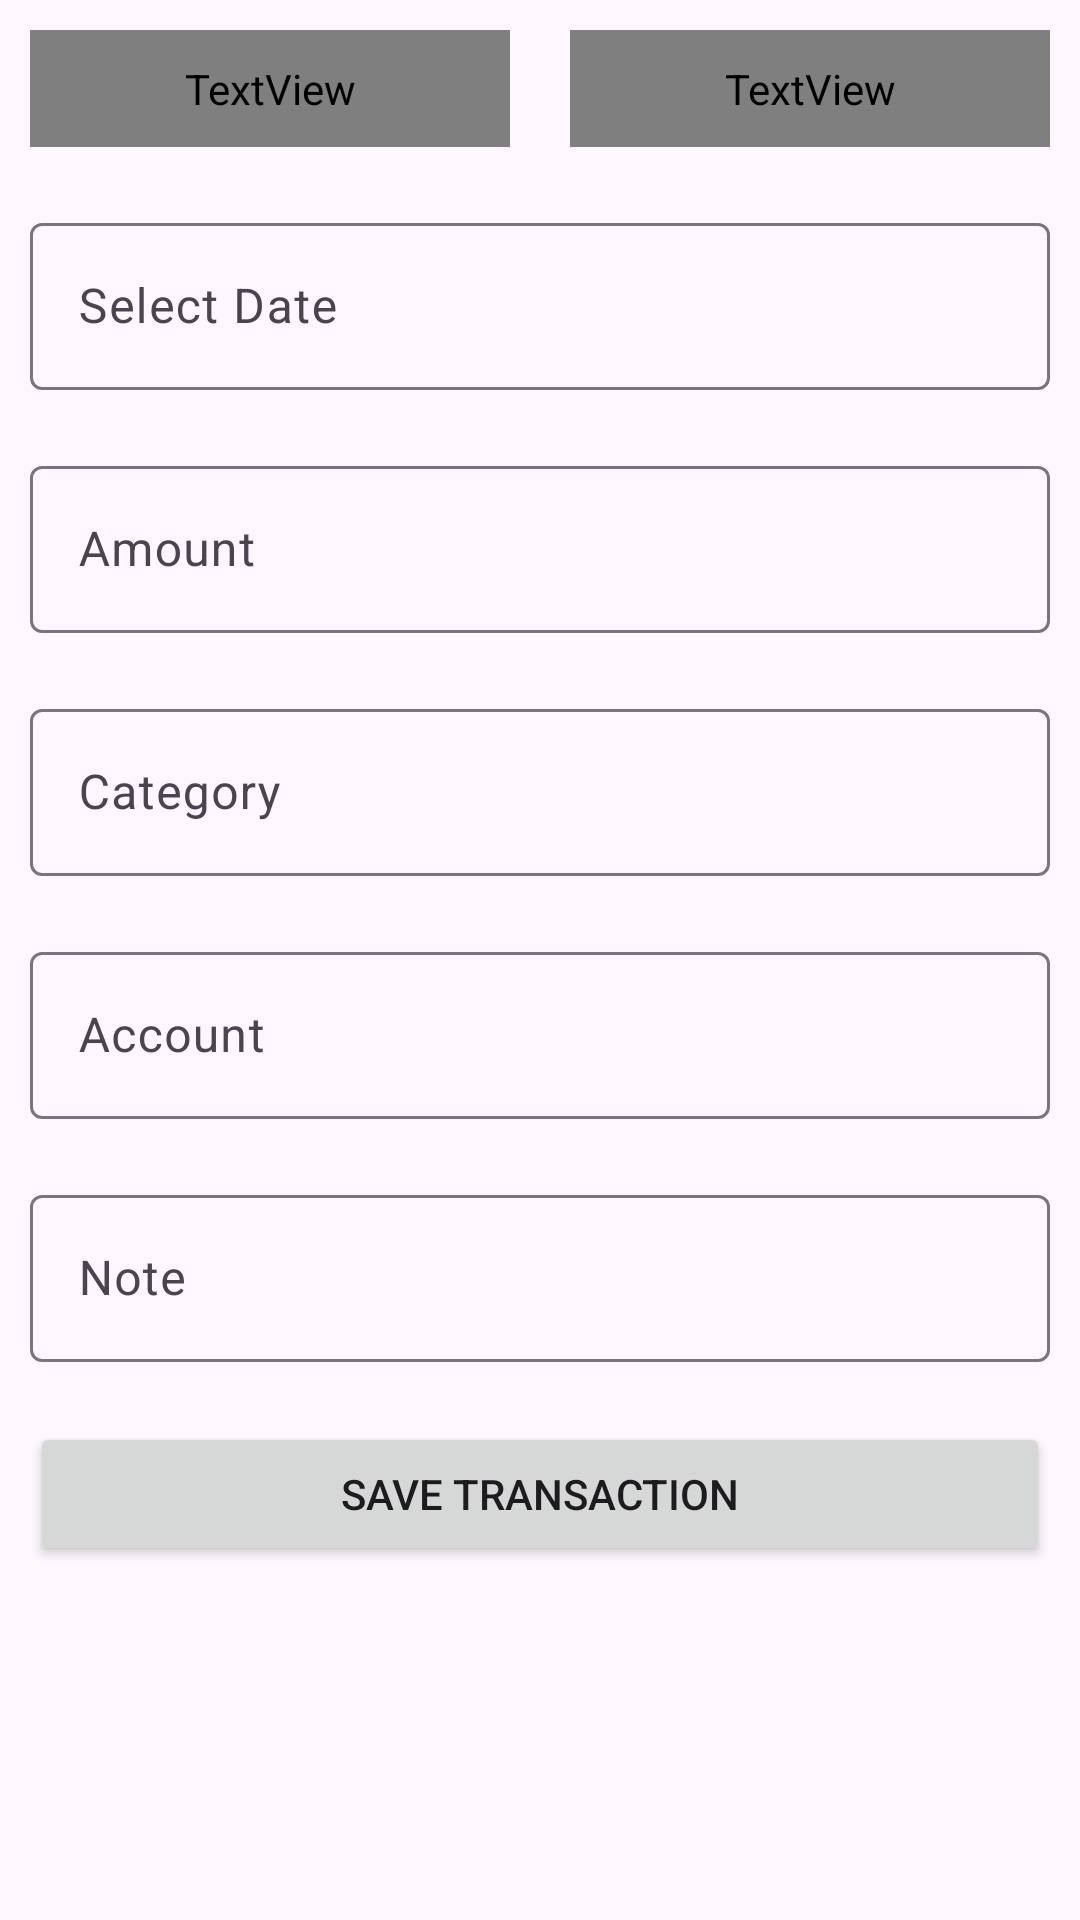

The Android layout XML behind this screen, and the referenced resources:
<!-- AndroidManifest.xml: application theme Theme.ExpManager -->
<!-- res/layout/fragment_add_transaction.xml -->
<?xml version="1.0" encoding="utf-8"?>
<FrameLayout xmlns:android="http://schemas.android.com/apk/res/android"
    xmlns:app="http://schemas.android.com/apk/res-auto"
    xmlns:tools="http://schemas.android.com/tools"
    android:layout_width="match_parent"
    android:layout_height="match_parent"
    android:background="@drawable/dialog_background"
    tools:context=".views.fragments.AddTransactionFragment">

    <ScrollView
        android:layout_width="match_parent"
        android:layout_height="match_parent">

        <LinearLayout
            android:layout_width="match_parent"
            android:layout_height="wrap_content"
            android:orientation="vertical">

            <LinearLayout
                android:layout_width="match_parent"
                android:layout_height="match_parent"
                android:orientation="horizontal">

                <TextView
                    android:id="@+id/incomeBtn"
                    android:layout_width="wrap_content"
                    android:layout_height="wrap_content"
                    android:layout_margin="10dp"
                    android:layout_weight="1"
                    android:background="@drawable/default_selector"
                    android:fontFamily="@font/roboto_medium"
                    android:gravity="center"
                    android:padding="10dp"
                    android:text="Income" />

                <TextView
                    android:id="@+id/expenseBtn"
                    android:layout_width="wrap_content"
                    android:layout_height="wrap_content"
                    android:layout_margin="10dp"
                    android:layout_weight="1"
                    android:background="@drawable/default_selector"
                    android:fontFamily="@font/roboto_medium"
                    android:gravity="center"
                    android:padding="10dp"
                    android:text="Expense" />

            </LinearLayout>

            <com.google.android.material.textfield.TextInputLayout
                android:layout_width="match_parent"
                android:layout_height="match_parent"
                android:layout_margin="10dp">

                <com.google.android.material.textfield.TextInputEditText
                    android:id="@+id/date"
                    android:layout_width="match_parent"
                    android:layout_height="wrap_content"
                    android:focusable="false"
                    android:hint="Select Date"/>

            </com.google.android.material.textfield.TextInputLayout>

            <com.google.android.material.textfield.TextInputLayout
                android:layout_width="match_parent"
                android:layout_height="match_parent"
                android:layout_margin="10dp">

                <com.google.android.material.textfield.TextInputEditText
                    android:id="@+id/amount"
                    android:layout_width="match_parent"
                    android:layout_height="wrap_content"
                    android:inputType="number"
                    android:hint="Amount" />

            </com.google.android.material.textfield.TextInputLayout>

            <com.google.android.material.textfield.TextInputLayout
                android:layout_width="match_parent"
                android:layout_height="match_parent"
                android:layout_margin="10dp">

                <com.google.android.material.textfield.TextInputEditText
                    android:id="@+id/category"
                    android:layout_width="match_parent"
                    android:layout_height="wrap_content"
                    android:focusable="false"
                    android:hint="Category" />

            </com.google.android.material.textfield.TextInputLayout>

            <com.google.android.material.textfield.TextInputLayout
                android:layout_width="match_parent"
                android:layout_height="match_parent"
                android:layout_margin="10dp">

                <com.google.android.material.textfield.TextInputEditText
                    android:id="@+id/account"
                    android:layout_width="match_parent"
                    android:layout_height="wrap_content"
                    android:focusable="false"
                    android:hint="Account" />

            </com.google.android.material.textfield.TextInputLayout>

            <com.google.android.material.textfield.TextInputLayout
                android:layout_width="match_parent"
                android:layout_height="match_parent"
                android:layout_margin="10dp">

                <com.google.android.material.textfield.TextInputEditText
                    android:id="@+id/note"
                    android:layout_width="match_parent"
                    android:layout_height="wrap_content"
                    android:hint="Note" />

            </com.google.android.material.textfield.TextInputLayout>

            <Button
                android:id="@+id/saveTransactionBtn"
                android:layout_width="match_parent"
                android:layout_height="wrap_content"
                android:layout_margin="10dp"
                android:gravity="center"
                android:text="Save Transaction"
                app:cornerRadius="3dp" />

        </LinearLayout>

    </ScrollView>

</FrameLayout>
<!-- resources referenced by this layout -->
<resources>
  <!-- drawable default_selector (drawable) -->
  <?xml version="1.0" encoding="utf-8"?>
  <shape xmlns:android="http://schemas.android.com/apk/res/android">
  
      <solid android:color="#eee"/>
      <corners android:radius="3dp"/>
      <stroke android:color="#ACACAC" android:width="2dp"/>
  
  </shape>
  <style name="Theme.ExpManager" parent="Base.Theme.ExpManager" />
  <style name="Base.Theme.ExpManager" parent="Theme.Material3.DayNight.NoActionBar">
          
          
          <item name="colorPrimary">@color/orange</item>
      </style>
  <color name="orange">#F44336</color>
</resources>
